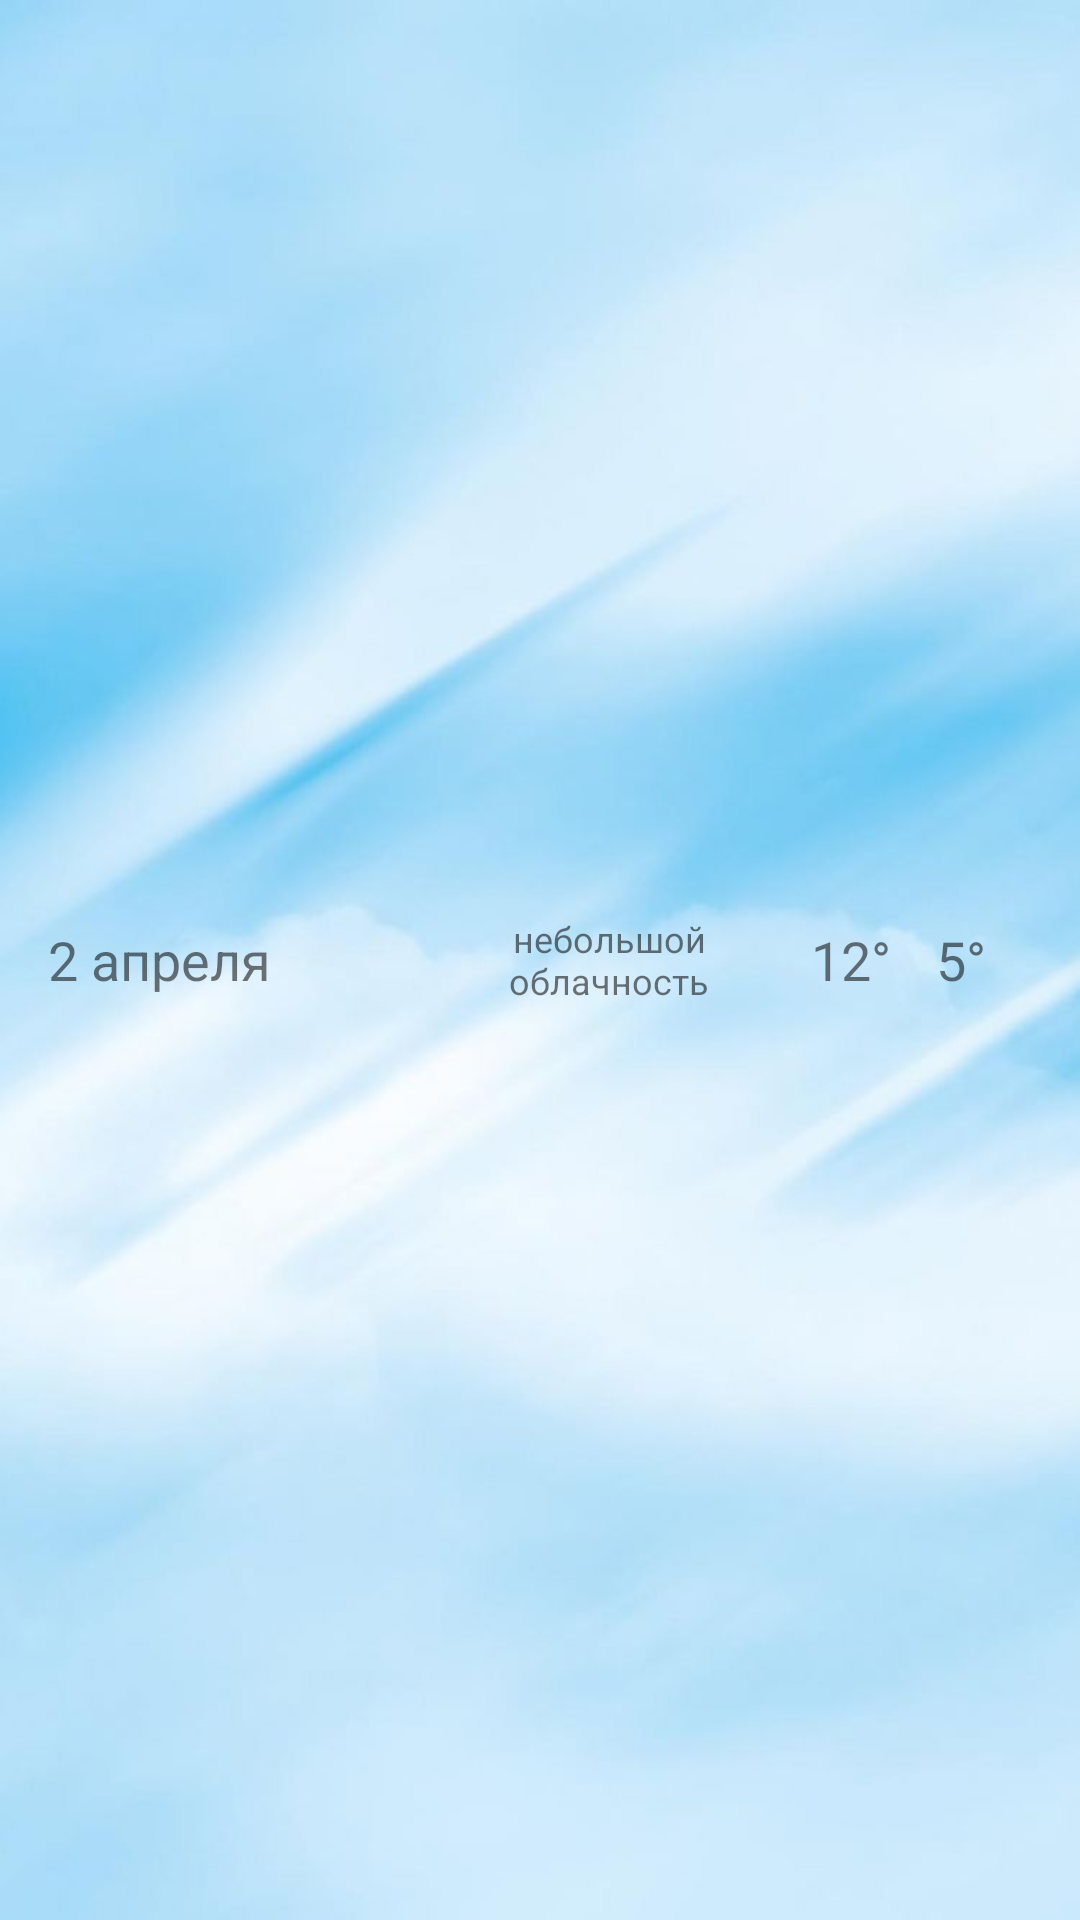

Write the Android layout XML for this screen, with the resource values it uses.
<!-- AndroidManifest.xml: application theme Theme.Weather -->
<!-- res/layout/li_week.xml -->
<?xml version="1.0" encoding="utf-8"?>
<LinearLayout xmlns:android="http://schemas.android.com/apk/res/android"
    android:layout_width="match_parent"
    android:layout_height="90dp"
    android:orientation="horizontal"
    android:padding="16dp">

    <TextView
        android:id="@+id/tvDate"
        android:layout_width="0dp"
        android:layout_height="match_parent"
        android:layout_weight="2"
        android:gravity="center_vertical"
        android:text="2 апреля"
        android:textSize="18sp" />

    <ImageView
        android:id="@+id/image"
        android:layout_width="0dp"
        android:layout_height="match_parent"
        android:layout_weight="1"
        android:src="@drawable/ic_launcher_foreground" />

    <TextView
        android:id="@+id/tvDescription"
        android:layout_width="0dp"
        android:layout_height="match_parent"
        android:layout_weight="2"
        android:gravity="center"
        android:text="небольшой облачность"
        android:textSize="12sp" />


    <TextView
        android:id="@+id/tvTempDay"
        android:layout_width="0dp"
        android:layout_height="match_parent"
        android:layout_weight="1"
        android:gravity="end|center"
        android:text="12°"
        android:textSize="18sp" />

    <TextView
        android:id="@+id/tvTempNight"
        android:layout_width="0dp"
        android:layout_height="match_parent"
        android:layout_weight="1"
        android:gravity="center"
        android:text="5°"
        android:textSize="18sp" />

</LinearLayout>
<!-- resources referenced by this layout -->
<resources>
  <style name="Theme.Weather" parent="Theme.MaterialComponents.DayNight.NoActionBar">
          
          <item name="colorPrimary">@color/purple_500</item>
          <item name="colorPrimaryVariant">@color/purple_700</item>
          <item name="colorOnPrimary">@color/white</item>
          
          <item name="colorSecondary">@color/teal_200</item>
          <item name="colorSecondaryVariant">@color/teal_700</item>
          <item name="colorOnSecondary">@color/black</item>
          
          <item name="android:statusBarColor" tools:targetApi="l">?attr/colorPrimaryVariant</item>
          
          <item name="android:windowBackground">@drawable/atm</item>
      </style>
  <!-- drawable atm: jpg bitmap (drawable, 31383 bytes) -->
  <!-- not gathered from this repository: default colours our renderer supplied (Android Studio template values) -->
  <color name="purple_500">#FF6200EE</color>
  <color name="purple_700">#FF3700B3</color>
  <color name="teal_200">#FF03DAC5</color>
  <color name="teal_700">#FF018786</color>
  <color name="black">#FF000000</color>
  <color name="white">#FFFFFFFF</color>
</resources>
